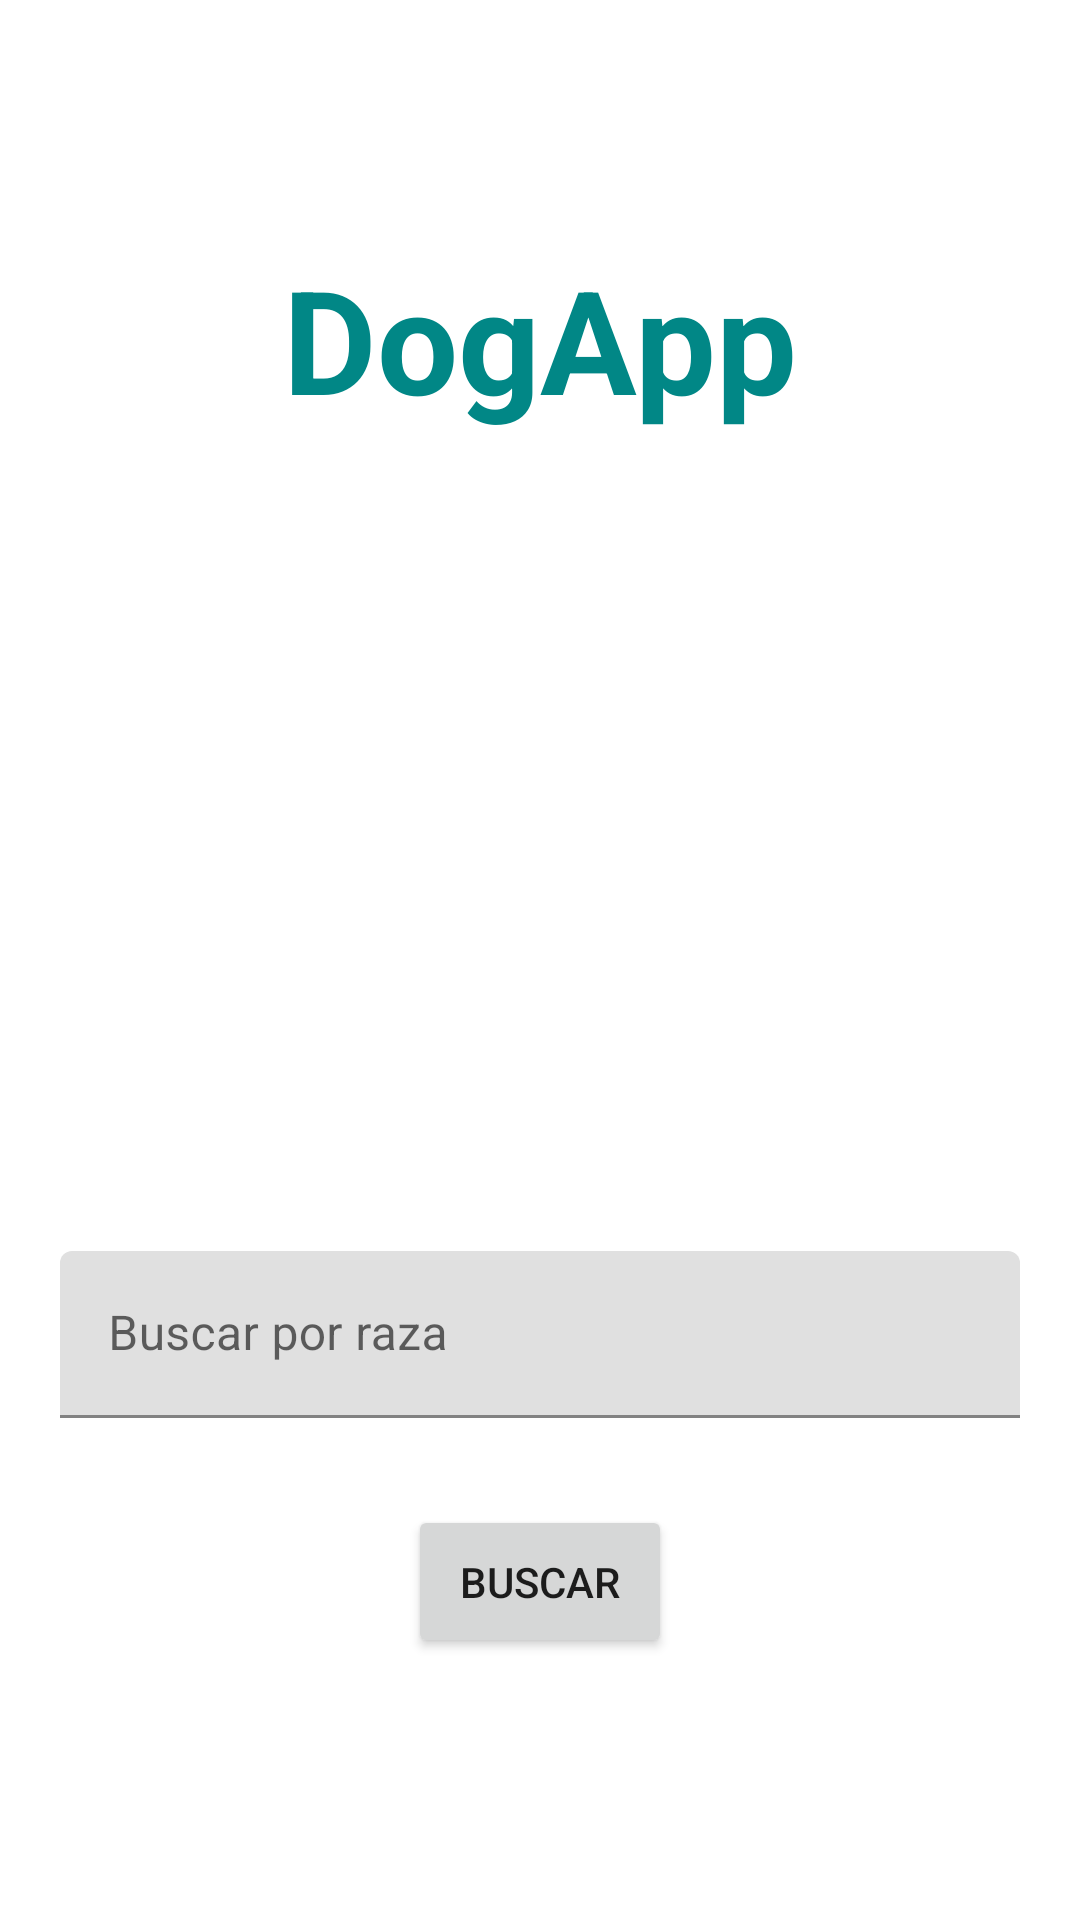

Layout XML and referenced resources for this Android screen:
<!-- AndroidManifest.xml: application theme Theme.DogApp -->
<!-- res/layout/activity_dog_search.xml -->
<?xml version="1.0" encoding="utf-8"?>
<androidx.constraintlayout.widget.ConstraintLayout xmlns:android="http://schemas.android.com/apk/res/android"
    xmlns:app="http://schemas.android.com/apk/res-auto"
    xmlns:tools="http://schemas.android.com/tools"
    android:layout_width="match_parent"
    android:layout_height="match_parent"
    tools:context=".ui.view.DogSearchActivity">

    <TextView
        android:id="@+id/tvTittle"
        android:layout_width="wrap_content"
        android:layout_height="wrap_content"
        android:rotation="0"
        android:rotationY="0"
        android:text="@string/app_name"
        android:textColor="@color/teal_700"
        android:textStyle="bold"
        android:textSize="48sp"
        app:layout_constraintBottom_toBottomOf="parent"
        app:layout_constraintEnd_toEndOf="parent"
        app:layout_constraintHorizontal_bias="0.5"
        app:layout_constraintStart_toStartOf="parent"
        app:layout_constraintTop_toTopOf="parent"
        app:layout_constraintVertical_bias="0.14" />

    <ImageView
        android:id="@+id/imageView"
        android:layout_width="160dp"
        android:layout_height="160dp"
        android:layout_marginTop="64dp"
        android:contentDescription="@string/app_name"
        app:layout_constraintEnd_toEndOf="parent"
        app:layout_constraintStart_toStartOf="parent"
        app:layout_constraintTop_toBottomOf="@+id/tvTittle"
        app:srcCompat="@drawable/dog" />

    <com.google.android.material.textfield.TextInputLayout
        android:id="@+id/tilBreed"
        android:layout_width="320dp"
        android:layout_height="wrap_content"
        android:layout_marginTop="48dp"
        app:layout_constraintEnd_toEndOf="parent"
        app:layout_constraintStart_toStartOf="parent"
        app:layout_constraintTop_toBottomOf="@+id/imageView">

        <com.google.android.material.textfield.TextInputEditText
            android:id="@+id/tiBreed"
            android:layout_width="match_parent"
            android:layout_height="wrap_content"
            android:hint="@string/search_breed"
            android:imeOptions="actionDone"
            android:maxLines="1"
            android:singleLine="true" />
    </com.google.android.material.textfield.TextInputLayout>

    <Button
        android:id="@+id/btnSearch"
        android:layout_width="wrap_content"
        android:layout_height="wrap_content"
        android:padding="16dp"
        android:text="@string/button_search"
        app:layout_constraintBottom_toBottomOf="parent"
        app:layout_constraintEnd_toEndOf="parent"
        app:layout_constraintStart_toStartOf="parent"
        app:layout_constraintTop_toBottomOf="@+id/tilBreed"
        app:layout_constraintVertical_bias="0.25" />
</androidx.constraintlayout.widget.ConstraintLayout>
<!-- resources referenced by this layout -->
<resources>
  <color name="teal_700">#FF018786</color>
  <string name="app_name">DogApp</string>
  <string name="button_search">Buscar</string>
  <string name="search_breed">Buscar por raza</string>
  <style name="Theme.DogApp" parent="Theme.MaterialComponents.Light.DarkActionBar">
          
          <item name="colorPrimary">@color/purple_500</item>
          <item name="colorPrimaryVariant">@color/purple_700</item>
          <item name="colorOnPrimary">@color/white</item>
          
          <item name="colorSecondary">@color/teal_200</item>
          <item name="colorSecondaryVariant">@color/teal_700</item>
          <item name="colorOnSecondary">@color/black</item>
          
          <item name="android:statusBarColor" tools:targetApi="l">?attr/colorPrimaryVariant</item>
          
      </style>
  <color name="purple_500">#FF6200EE</color>
  <color name="purple_700">#FF3700B3</color>
  <color name="white">#FFFFFFFF</color>
  <color name="teal_200">#FF3DDCDC</color>
  <color name="black">#FF000000</color>
</resources>
